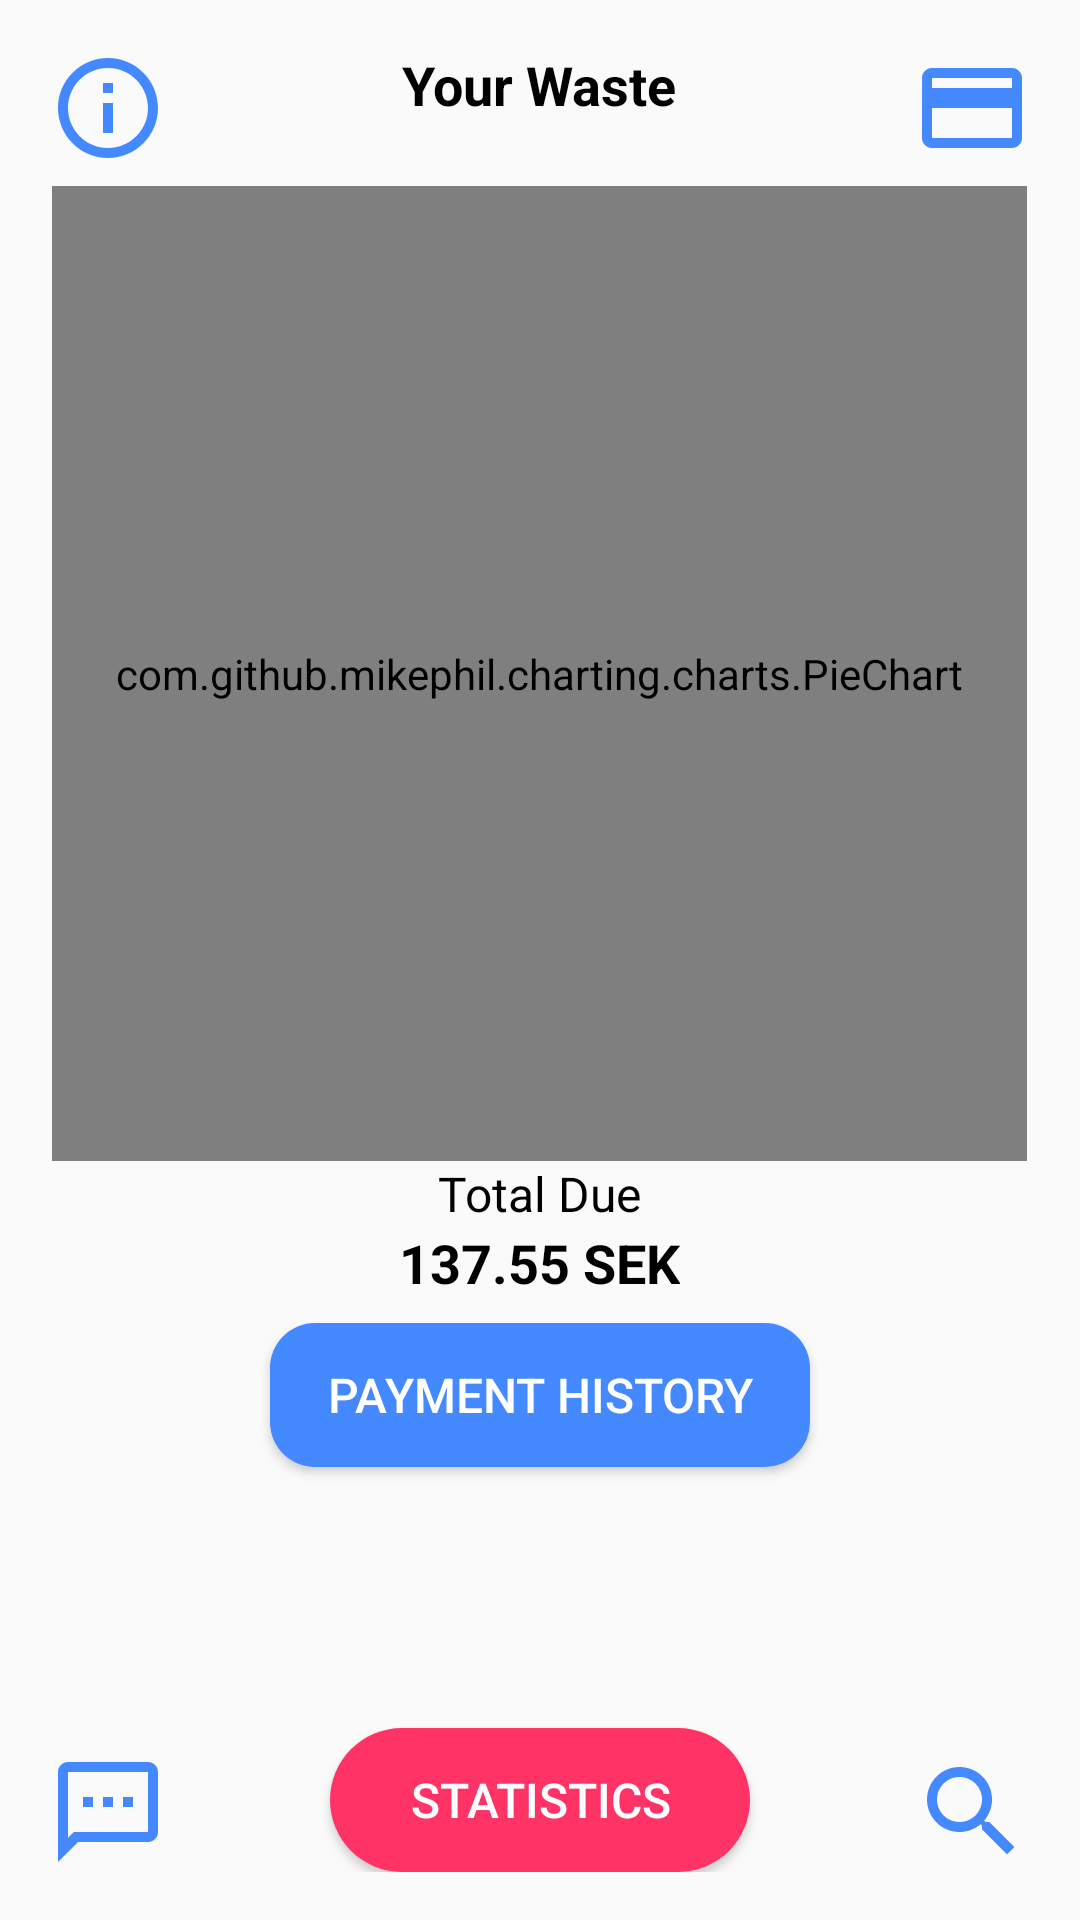

Reconstruct the res/layout file that produces this screen, plus the resources it refers to.
<!-- AndroidManifest.xml: application theme AppTheme -->
<!-- res/layout/activity_home.xml -->
<?xml version="1.0" encoding="utf-8"?>
<RelativeLayout xmlns:android="http://schemas.android.com/apk/res/android"
    xmlns:tools="http://schemas.android.com/tools"
    android:layout_width="match_parent"
    android:layout_height="match_parent"
    xmlns:app="http://schemas.android.com/apk/res-auto"
    android:paddingLeft="16dp"
    android:paddingRight="16dp"
    android:paddingTop="16dp"
    android:paddingBottom="16dp"
    tools:context=".BankIdActivity">
    <TextView
        android:id="@+id/textView2"
        android:layout_width="wrap_content"
        android:layout_height="wrap_content"
        android:layout_centerHorizontal="true"
        android:layout_alignParentTop="true"
        android:textColor="#000000"
        android:textSize="18dp"
        android:textStyle="bold"
        android:text="Your Waste" />
    <TextView
        android:id="@+id/textView3"
        android:layout_width="wrap_content"
        android:layout_height="wrap_content"
        android:layout_centerHorizontal="true"
        android:layout_below="@id/textView2"
        android:textColor="#000000"
        android:textSize="16dp" />
    <com.github.mikephil.charting.charts.PieChart
        android:id="@+id/piechart"
        android:layout_width="325dp"
        android:layout_height="325dp"
        android:layout_below="@id/textView3"
        android:layout_centerVertical="true"
        android:layout_centerHorizontal="true"
        />
    <TextView
        android:id="@+id/textView4"
        android:layout_width="wrap_content"
        android:layout_height="wrap_content"
        android:layout_centerHorizontal="true"
        android:layout_below="@id/piechart"
        android:textColor="#000000"
        android:textSize="16dp"
        android:text="Total Due" />
    <TextView
        android:id="@+id/textView5"
        android:layout_width="wrap_content"
        android:layout_height="wrap_content"
        android:layout_centerHorizontal="true"
        android:layout_below="@id/textView4"
        android:textColor="#000000"
        android:textSize="18dp"
        android:text="137.55 SEK"
        android:textStyle="bold" />
    <Button
        android:id="@+id/button13"
        android:layout_width="180dp"
        android:layout_height="wrap_content"
        android:layout_below="@id/textView5"
        android:layout_centerHorizontal="true"
        android:text="Payment History"
        android:background="@drawable/btn_rounded"
        android:textColor="#ffffff"
        android:textSize="16dp"
        android:layout_marginTop="8dp" />
    <Button
        android:id="@+id/button14"
        android:layout_width="140dp"
        android:layout_height="wrap_content"
        android:layout_alignParentBottom="true"
        android:layout_centerHorizontal="true"
        android:text="STATISTICS"
        android:background="@drawable/btn_rounded2"
        android:textColor="#ffffff"
        android:textSize="16dp"
        android:layout_marginTop="8dp" />
    <ImageButton
        android:id="@+id/imageButton"
        android:layout_width="wrap_content"
        android:layout_height="wrap_content"
        android:src="@drawable/outline_sms_24"
        android:tint="#4489ff"
        android:background="#fafafa"
        android:layout_alignParentBottom="true"
        android:layout_alignParentLeft="true" />
    <ImageButton
        android:id="@+id/imageButton2"
        android:layout_width="wrap_content"
        android:layout_height="wrap_content"
        android:src="@drawable/outline_search_24"
        android:tint="#4489ff"
        android:background="#fafafa"
        android:layout_alignParentBottom="true"
        android:layout_alignParentRight="true" />
    <ImageButton
        android:id="@+id/imageButton3"
        android:layout_width="wrap_content"
        android:layout_height="wrap_content"
        android:src="@drawable/outline_info_24"
        android:tint="#4489ff"
        android:background="#fafafa"
        android:layout_alignParentTop="true"
        android:layout_alignParentLeft="true" />
    <ImageButton
        android:id="@+id/imageButton4"
        android:layout_width="wrap_content"
        android:layout_height="wrap_content"
        android:src="@drawable/outline_credit_card_24"
        android:tint="#4489ff"
        android:background="#fafafa"
        android:layout_alignParentTop="true"
        android:layout_alignParentRight="true" />
</RelativeLayout>
<!-- resources referenced by this layout -->
<resources>
  <!-- drawable btn_rounded (drawable) -->
  <?xml version="1.0" encoding="utf-8"?>
  <shape xmlns:android="http://schemas.android.com/apk/res/android" android:shape="rectangle">
  <solid android:color="#4489ff"/>
  <corners android:radius="15dp"/>
  </shape>
  
  
  <!-- drawable btn_rounded2 (drawable) -->
  <?xml version="1.0" encoding="utf-8"?>
  <shape xmlns:android="http://schemas.android.com/apk/res/android" android:shape="rectangle">
  <solid android:color="#FF3366"/>
  <corners android:radius="200dp"/>
  </shape>
  
  
  <!-- drawable outline_credit_card_24 (drawable) -->
  <vector xmlns:android="http://schemas.android.com/apk/res/android"
          android:width="40dp"
          android:height="40dp"
          android:viewportWidth="24.0"
          android:viewportHeight="24.0"
          android:tint="?attr/colorControlNormal">
      <path
          android:fillColor="#fafafa"
          android:pathData="M20,4L4,4c-1.11,0 -1.99,0.89 -1.99,2L2,18c0,1.11 0.89,2 2,2h16c1.11,0 2,-0.89 2,-2L22,6c0,-1.11 -0.89,-2 -2,-2zM20,18L4,18v-6h16v6zM20,8L4,8L4,6h16v2z"/>
  </vector>
  <!-- drawable outline_info_24 (drawable) -->
  <vector xmlns:android="http://schemas.android.com/apk/res/android"
          android:width="40dp"
          android:height="40dp"
          android:viewportWidth="24.0"
          android:viewportHeight="24.0"
          android:tint="?attr/colorControlNormal">
      <path
          android:fillColor="#fafafa"
          android:pathData="M11,7h2v2h-2zM11,11h2v6h-2zM12,2C6.48,2 2,6.48 2,12s4.48,10 10,10 10,-4.48 10,-10S17.52,2 12,2zM12,20c-4.41,0 -8,-3.59 -8,-8s3.59,-8 8,-8 8,3.59 8,8 -3.59,8 -8,8z"/>
  </vector>
  <!-- drawable outline_search_24 (drawable) -->
  <vector xmlns:android="http://schemas.android.com/apk/res/android"
          android:width="40dp"
          android:height="40dp"
          android:viewportWidth="24.0"
          android:viewportHeight="24.0"
          android:tint="?attr/colorControlNormal">
      <path
          android:fillColor="#fafafa"
          android:pathData="M15.5,14h-0.79l-0.28,-0.27C15.41,12.59 16,11.11 16,9.5 16,5.91 13.09,3 9.5,3S3,5.91 3,9.5 5.91,16 9.5,16c1.61,0 3.09,-0.59 4.23,-1.57l0.27,0.28v0.79l5,4.99L20.49,19l-4.99,-5zM9.5,14C7.01,14 5,11.99 5,9.5S7.01,5 9.5,5 14,7.01 14,9.5 11.99,14 9.5,14z"/>
  </vector>
  <!-- drawable outline_sms_24 (drawable) -->
  <vector xmlns:android="http://schemas.android.com/apk/res/android"
          android:width="40dp"
          android:height="40dp"
          android:viewportWidth="24.0"
          android:viewportHeight="24.0"
          android:tint="?attr/colorControlNormal">
      <path
          android:fillColor="#fafafa"
          android:pathData="M20,2L4,2c-1.1,0 -2,0.9 -2,2v18l4,-4h14c1.1,0 2,-0.9 2,-2L22,4c0,-1.1 -0.9,-2 -2,-2zM20,16L5.17,16L4,17.17L4,4h16v12zM7,9h2v2L7,11zM15,9h2v2h-2zM11,9h2v2h-2z"/>
  </vector>
  <style name="AppTheme" parent="Theme.AppCompat.Light.DarkActionBar">
          
          <item name="colorPrimary">#4489ff</item>
          <item name="colorPrimaryDark">#212121</item>
          <item name="colorAccent">@color/colorAccent</item>
      </style>
  <!-- not gathered from this repository: default colours our renderer supplied (Android Studio template values) -->
  <color name="colorAccent">#FF03DAC5</color>
</resources>
